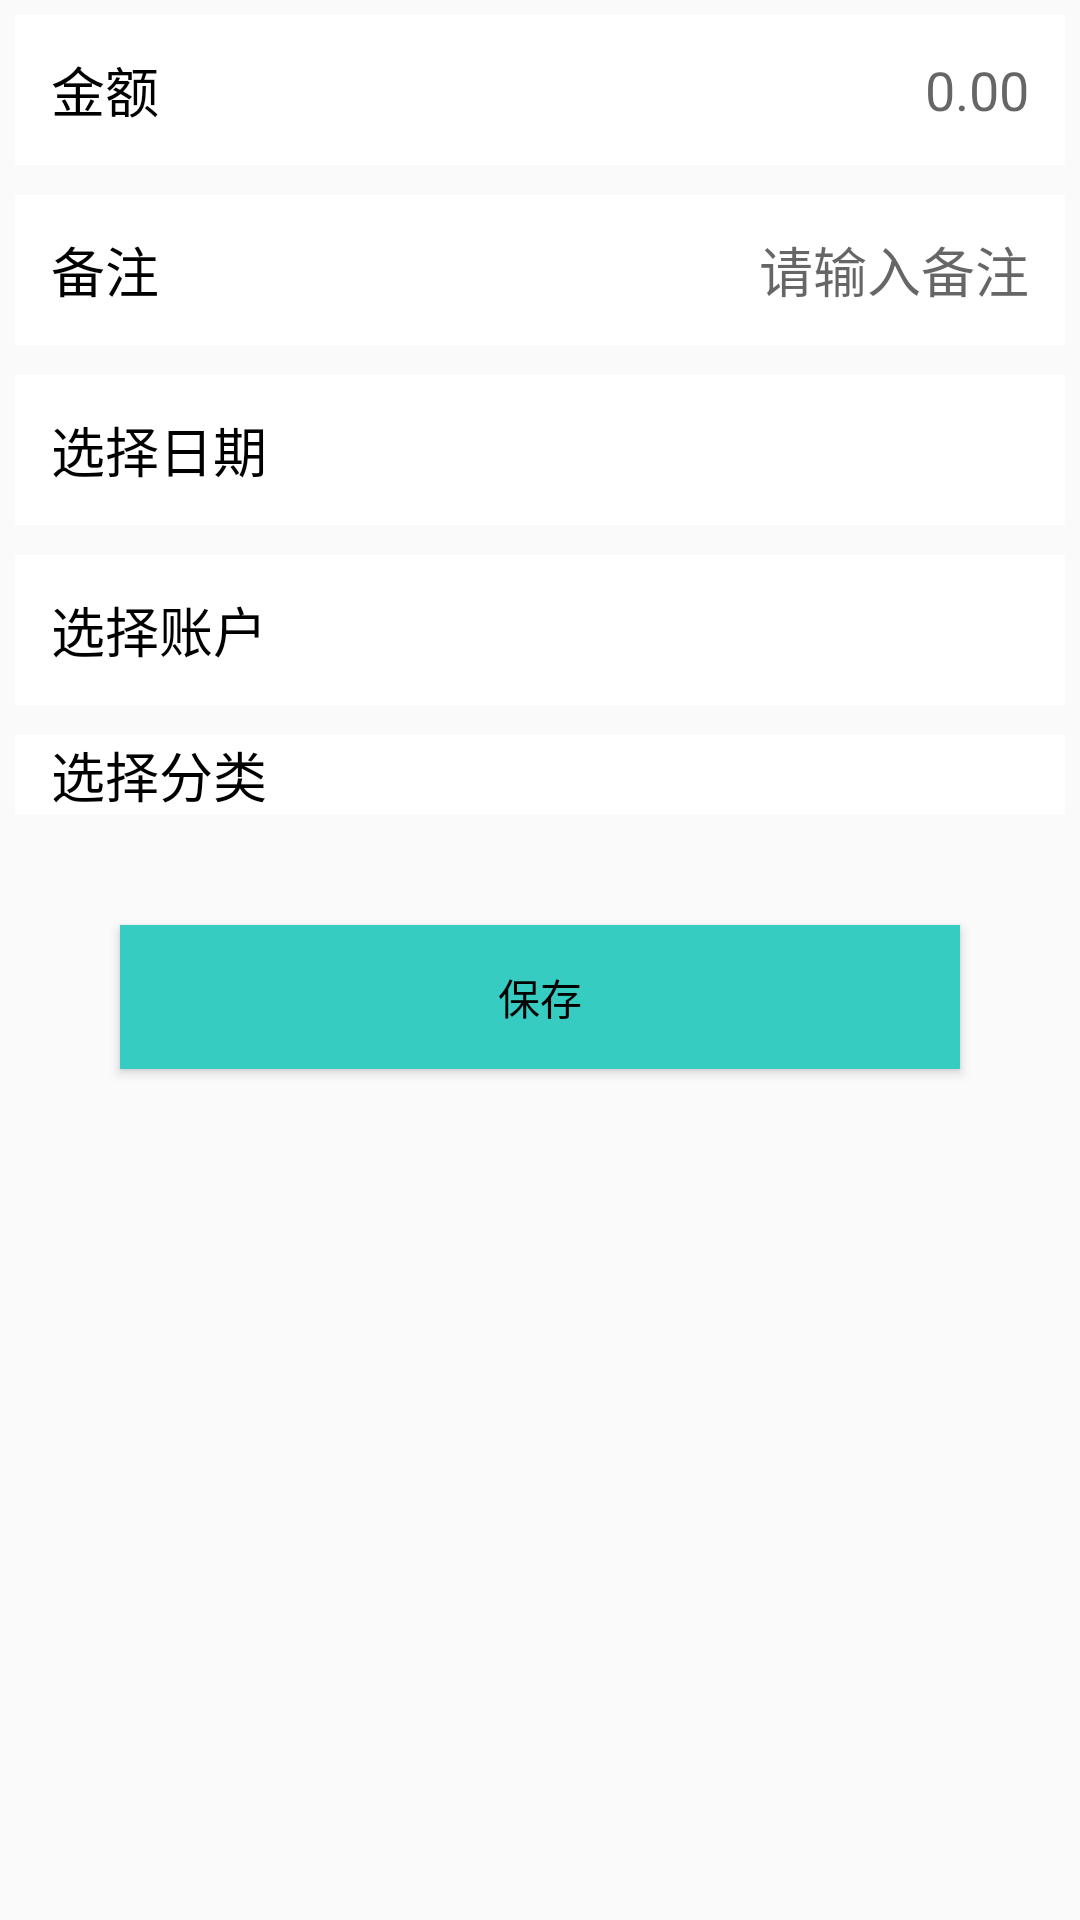

This screen was rendered from an Android layout file. Write that file and the resources it references.
<!-- AndroidManifest.xml: application theme AppTheme -->
<!-- res/layout/fragment_index_record_in.xml -->
<?xml version="1.0" encoding="utf-8"?>
<LinearLayout
        xmlns:android="http://schemas.android.com/apk/res/android"
        android:layout_width="match_parent"
        android:layout_height="match_parent"
        android:orientation="vertical">

    <LinearLayout
            android:id="@+id/fragment_index_record_in_money"
            android:layout_width="match_parent"
            android:layout_margin="5dp"
            android:layout_height="50dp"
            android:background="@color/color_white"
            android:orientation="horizontal">

        <TextView
                android:layout_width="wrap_content"
                android:layout_height="wrap_content"
                android:layout_marginLeft="12dp"
                android:textColor="@color/color_black"
                android:layout_gravity="center_vertical"
                android:textSize="18sp"
                android:text="金额"/>

        <LinearLayout
                android:layout_width="match_parent"
                android:layout_height="wrap_content"
                android:gravity="right"
                android:layout_gravity="center_vertical">

            <EditText
                    android:id="@+id/fragment_index_record_in_money_text"
                    android:layout_width="match_parent"
                    android:layout_height="wrap_content"
                    android:layout_marginRight="12dp"
                    android:gravity="right"
                    android:background="@null"
                    android:inputType="number|numberDecimal"
                    android:hint="0.00"/>

        </LinearLayout>

    </LinearLayout>

    <LinearLayout
            android:id="@+id/fragment_index_record_in_remark"
            android:layout_width="match_parent"
            android:layout_margin="5dp"
            android:layout_height="50dp"
            android:background="@color/color_white"
            android:orientation="horizontal">

        <TextView
                android:layout_width="wrap_content"
                android:layout_height="wrap_content"
                android:layout_marginLeft="12dp"
                android:textColor="@color/color_black"
                android:layout_gravity="center_vertical"
                android:textSize="18sp"
                android:text="备注"/>

        <LinearLayout
                android:layout_width="match_parent"
                android:layout_height="wrap_content"
                android:gravity="right"
                android:layout_gravity="center_vertical">

            <EditText
                    android:id="@+id/fragment_index_record_in_remark_text"
                    android:layout_width="match_parent"
                    android:layout_height="wrap_content"
                    android:layout_marginRight="12dp"
                    android:gravity="right"
                    android:background="@null"
                    android:hint="请输入备注"/>

        </LinearLayout>

    </LinearLayout>

    <LinearLayout
            android:id="@+id/fragment_index_record_in_date"
            android:layout_width="match_parent"
            android:layout_margin="5dp"
            android:layout_height="50dp"
            android:background="@color/color_white"
            android:orientation="horizontal">

        <TextView
                android:layout_width="wrap_content"
                android:layout_height="wrap_content"
                android:layout_marginLeft="12dp"
                android:textColor="@color/color_black"
                android:layout_gravity="center_vertical"
                android:textSize="18sp"
                android:text="选择日期"/>

        <LinearLayout
                android:layout_width="match_parent"
                android:layout_height="wrap_content"
                android:gravity="right"
                android:layout_gravity="center_vertical">

            <TextView
                    android:id="@+id/fragment_index_record_in_date_text"
                    android:layout_width="wrap_content"
                    android:layout_height="wrap_content"
                    android:layout_marginRight="12dp"
                    android:textColor="@color/color_black"
                    android:textSize="18sp"
                    android:text=""/>

        </LinearLayout>

    </LinearLayout>

    <LinearLayout
            android:id="@+id/fragment_index_record_in_assets"
            android:layout_width="match_parent"
            android:layout_margin="5dp"
            android:layout_height="50dp"
            android:background="@color/color_white"
            android:orientation="horizontal">

        <TextView
                android:layout_width="wrap_content"
                android:layout_height="wrap_content"
                android:layout_marginLeft="12dp"
                android:textColor="@color/color_black"
                android:layout_gravity="center_vertical"
                android:textSize="18sp"
                android:text="选择账户"/>

        <LinearLayout
                android:layout_width="match_parent"
                android:layout_height="wrap_content"
                android:gravity="right"
                android:layout_gravity="center_vertical">

            <TextView
                    android:id="@+id/fragment_index_record_in_assets_text"
                    android:layout_width="wrap_content"
                    android:layout_height="wrap_content"
                    android:layout_marginRight="12dp"
                    android:textColor="@color/color_black"
                    android:textSize="18sp"
                    android:text=""/>

        </LinearLayout>

    </LinearLayout>

    <LinearLayout
            android:id="@+id/fragment_index_record_in_category"
            android:layout_width="match_parent"
            android:layout_margin="5dp"
            android:background="@color/color_white"
            android:layout_height="wrap_content"
            android:orientation="horizontal">

        <TextView
                android:layout_width="wrap_content"
                android:layout_height="wrap_content"
                android:layout_marginLeft="12dp"
                android:textColor="@color/color_black"
                android:layout_gravity="center_vertical"
                android:textSize="18sp"
                android:text="选择分类"/>

        <LinearLayout
                android:layout_width="match_parent"
                android:layout_height="wrap_content"
                android:gravity="right"
                android:layout_gravity="center_vertical">

            <ImageView
                    android:id="@+id/fragment_index_record_in_category_image"
                    android:layout_width="wrap_content"
                    android:layout_height="wrap_content"
                    android:layout_marginRight="12dp"/>

        </LinearLayout>

    </LinearLayout>

    <android.support.v7.widget.RecyclerView
            android:layout_margin="6dp"
            android:id="@+id/fragment_index_record_in_add_image_recyclerView"
            android:layout_width="match_parent"
            android:layout_height="wrap_content"/>

    <Button
            android:id="@+id/fragment_index_record_in_btn_save"
            android:layout_width="match_parent"
            android:layout_height="wrap_content"
            android:layout_gravity="center_horizontal"
            android:layout_marginLeft="40dp"
            android:layout_marginTop="20dp"
            android:layout_marginRight="40dp"
            android:background="@color/colorPrimary"
            android:textSize="14sp"
            android:textColor="@color/color_black"
            android:text="保存"/>

</LinearLayout>
<!-- resources referenced by this layout -->
<resources>
  <color name="colorPrimary">#36ccc2</color>
  <color name="color_black">#000000</color>
  <color name="color_white">#FFFFFF</color>
  <style name="AppTheme" parent="Theme.AppCompat.Light.NoActionBar">
          
          <item name="colorPrimary">@color/colorPrimary</item>
          <item name="colorPrimaryDark">@color/colorPrimaryDark</item>
          <item name="colorAccent">@color/colorAccent</item>
  
          
          <item name="actionOverflowMenuStyle">@style/OverflowMenuStyle</item>
      </style>
  <color name="colorPrimaryDark">#36ccc2</color>
  <color name="colorAccent">#FF4081</color>
  <style name="OverflowMenuStyle" parent="@style/Widget.AppCompat.PopupMenu.Overflow">
          
          <item name="overlapAnchor">false</item>
          <item name="android:dropDownWidth">wrap_content</item>
          <item name="android:paddingRight">2dp</item>
          
          <item name="android:popupBackground">@color/color_gray</item>
          
          <item name="android:dropDownVerticalOffset">6dp</item>
          
          <item name="android:dropDownHorizontalOffset">0dp</item>
          
          <item name="android:textColor">@color/color_white</item>
      </style>
  <color name="color_gray">#837f7f</color>
</resources>
